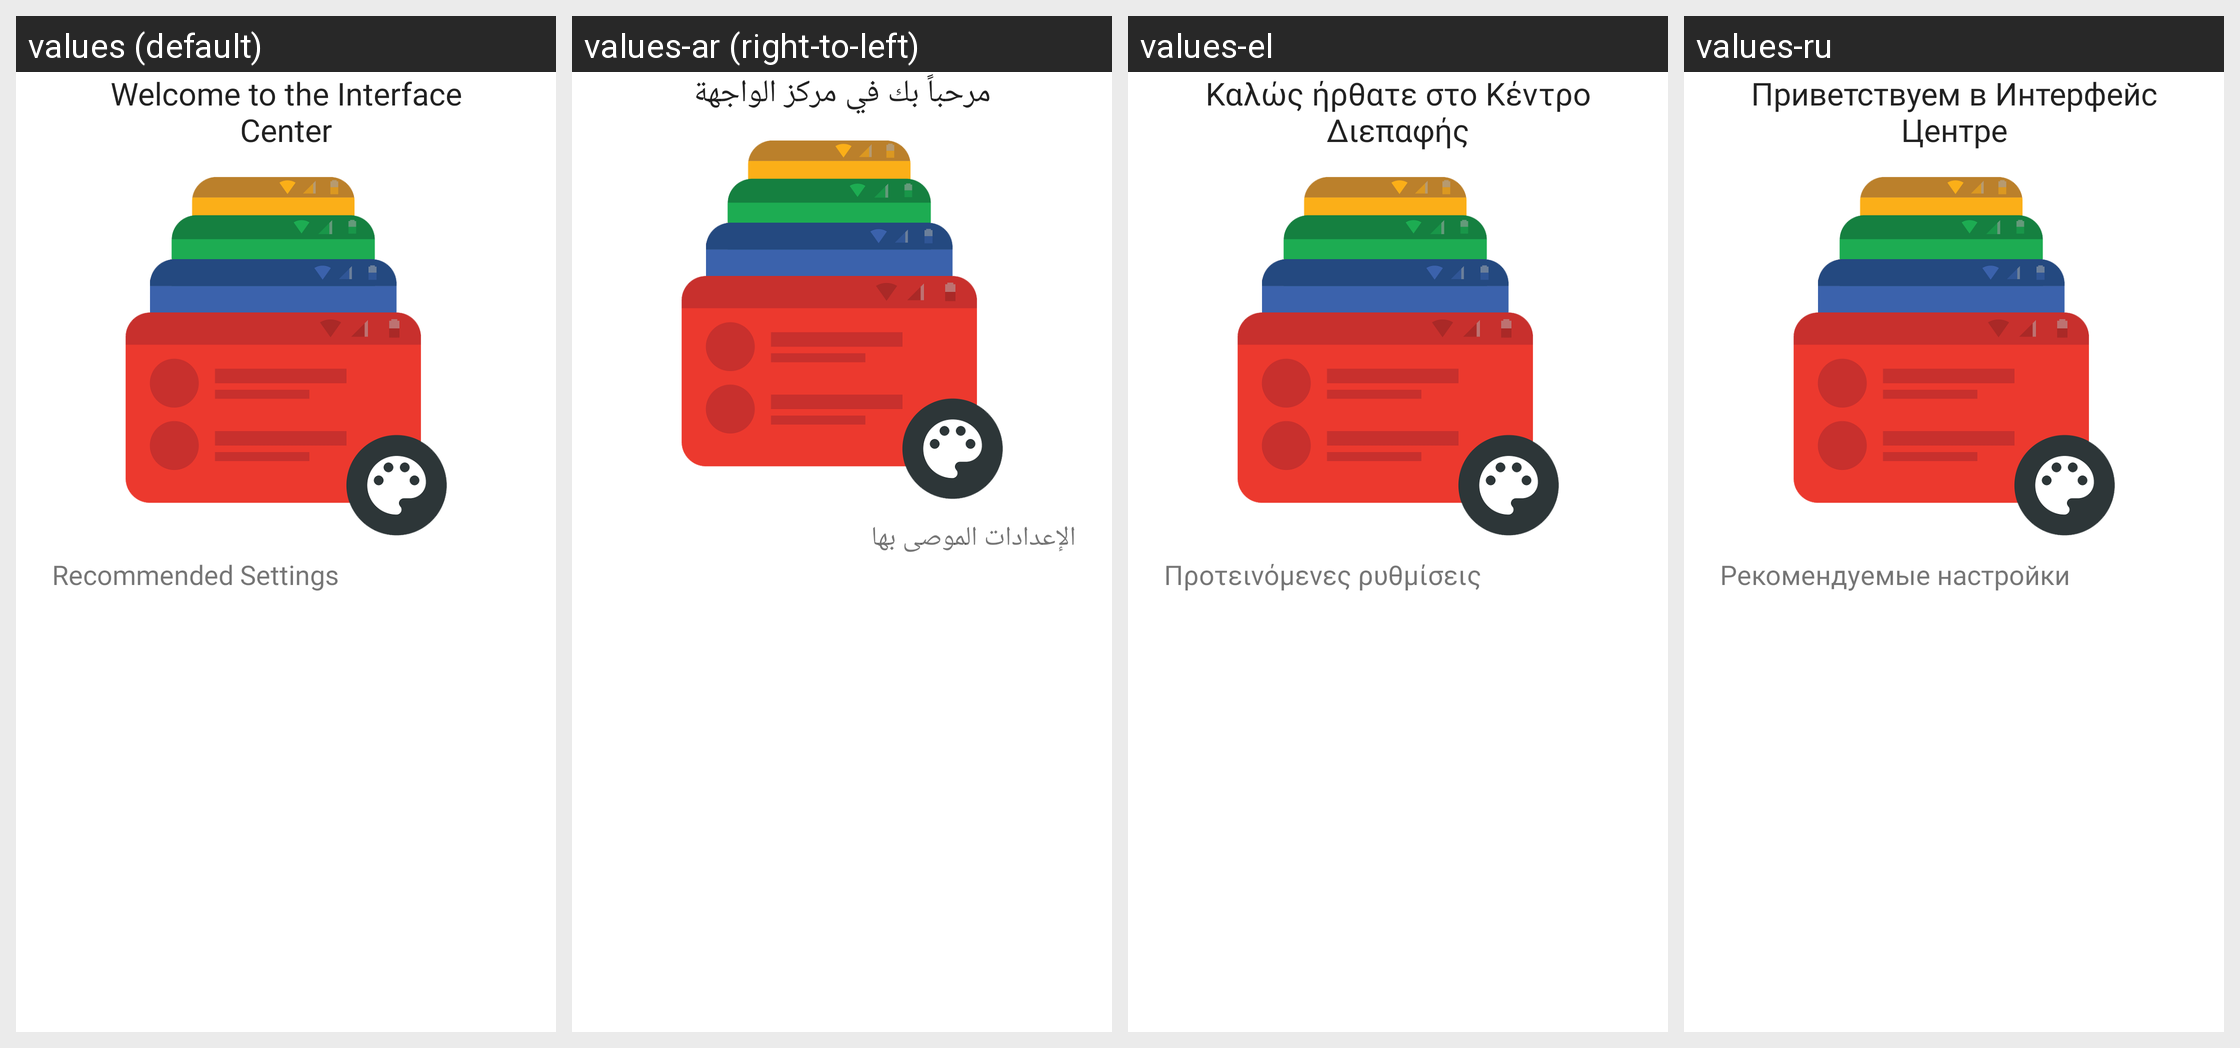

For this localized Android screen grid, give each drawn string resource with its value in every locale shown.
Android screen res/layout/activity_main.xml rendered under 4 locales, left to right: values (default), values-ar (right-to-left), values-el, values-ru. Device: Nexus 5 (rendered at 1080×1920; each locale shown at half size, 540×960, under a caption strip naming it); theme AppTheme.Base.
Other locales in the repository, not shown: values-bg, values-bn-rBD, values-bn-rIN, values-bo-rBT, values-ca, values-cs, values-de, values-es, values-fr, values-hu, values-in, values-it, values-iw, values-ja, values-ks-rIN, values-pl, values-pt-rBR, values-pt-rPT, values-ro, values-sk, values-th, values-tr, values-uk, values-ur-rIN, values-vi, values-zh-rCN, values-zh-rSG, values-zh-rTW.
Strings drawn on this screen, with the default value and each locale's value (text and hints the layout hard-codes, and strings that could not be matched under every locale, appear in the picture but are not listed):

main_title
  values: Welcome to the Interface Center
  values-ar: مرحباً بك في مركز الواجهة
  values-el: Καλώς ήρθατε στο Κέντρο Διεπαφής
  values-ru: Приветствуем в Интерфейс Центре

rs
  values: Recommended Settings
  values-ar: الإعدادات الموصى بها
  values-el: Προτεινόμενες ρυθμίσεις
  values-ru: Рекомендуемые настройки
